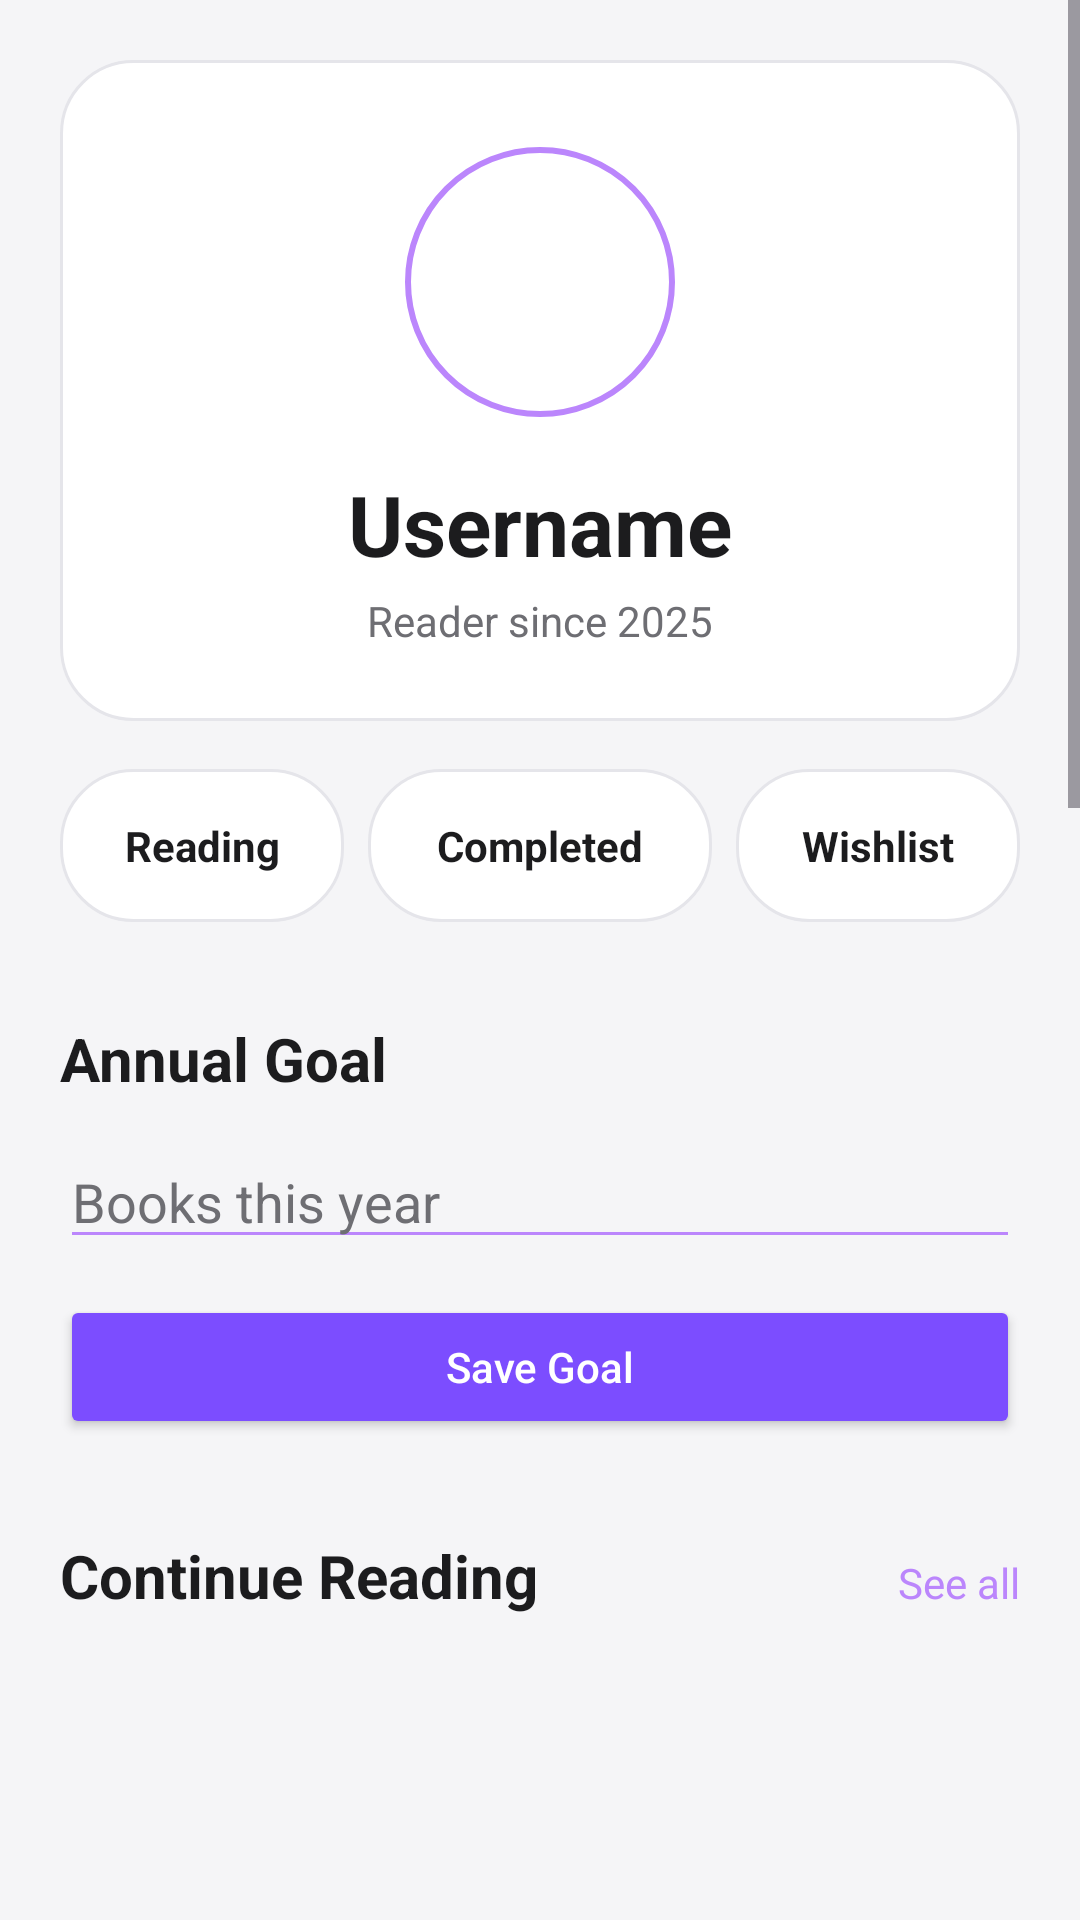

Reconstruct the res/layout file that produces this screen, plus the resources it refers to.
<!-- AndroidManifest.xml: application theme Theme.ReadTrack -->
<!-- res/layout/fragment_profile.xml -->
<?xml version="1.0" encoding="utf-8"?>
<ScrollView xmlns:android="http://schemas.android.com/apk/res/android"
    android:layout_width="match_parent"
    android:layout_height="match_parent"
    xmlns:app="http://schemas.android.com/apk/res-auto"
    android:background="@color/bg">

    <LinearLayout
        android:layout_width="match_parent"
        android:layout_height="wrap_content"
        android:orientation="vertical"
        android:padding="20dp"
        android:elevation="6dp">

        

        <LinearLayout
            android:layout_width="match_parent"
            android:layout_height="wrap_content"
            android:orientation="vertical"
            android:gravity="center_horizontal"
            android:background="@drawable/bg_card"
            android:padding="24dp">

            <com.google.android.material.imageview.ShapeableImageView
                android:id="@+id/imgAvatar"
                android:layout_width="100dp"
                android:layout_height="100dp"
                android:src="@drawable/profile"
                android:scaleType="fitCenter"
                android:padding="6dp"
                app:shapeAppearanceOverlay="@style/CircleImageView"
                app:strokeColor="#BB86FC"
                app:strokeWidth="2dp"/>


            <TextView
                android:id="@+id/txtUsername"
                android:layout_width="wrap_content"
                android:layout_height="wrap_content"
                android:text="Username"
                android:textSize="28sp"
                android:textStyle="bold"
                android:textColor="@color/text"
                android:layout_marginTop="12dp"/>

            <TextView
                android:id="@+id/txtSubtitle"
                android:layout_width="wrap_content"
                android:layout_height="wrap_content"
                android:text="Reader since 2025"
                android:textColor="@color/textSecondary"
                android:layout_marginTop="4dp"/>

        </LinearLayout>

        

        <LinearLayout
            android:layout_width="match_parent"
            android:layout_height="wrap_content"
            android:orientation="horizontal"
            android:weightSum="3"
            android:layout_marginTop="16dp">

            <TextView
                android:id="@+id/txtReadingCount"
                android:layout_width="0dp"
                android:layout_height="wrap_content"
                android:layout_weight="1"
                android:text="Reading"
                android:textColor="@color/text"
                android:background="@drawable/bg_card"
                android:padding="16dp"
                android:gravity="center"
                android:textStyle="bold"/>

            <TextView
                android:id="@+id/txtCompletedCount"
                android:layout_width="20dp"
                android:layout_height="wrap_content"
                android:layout_weight="1"
                android:text="Completed"
                android:textColor="@color/text"
                android:background="@drawable/bg_card"
                android:padding="16dp"
                android:layout_marginStart="8dp"
                android:gravity="center"
                android:textStyle="bold"
                android:maxLines="1" />

            <TextView
                android:id="@+id/txtWishlistCount"
                android:layout_width="0dp"
                android:layout_height="wrap_content"
                android:layout_weight="1"
                android:text="Wishlist"
                android:textColor="@color/text"
                android:background="@drawable/bg_card"
                android:padding="16dp"
                android:layout_marginStart="8dp"
                android:gravity="center"
                android:textStyle="bold"/>

        </LinearLayout>

        

        <TextView
            android:layout_width="wrap_content"
            android:layout_height="wrap_content"
            android:text="Annual Goal"
            android:textSize="20sp"
            android:textStyle="bold"
            android:textColor="@color/text"
            android:layout_marginTop="32dp"/>

        <EditText
            android:id="@+id/etGoal"
            android:layout_width="match_parent"
            android:layout_height="wrap_content"
            android:hint="Books this year"
            android:inputType="number"
            android:textColor="@color/text"
            android:textColorHint="@color/textSecondary"
            android:backgroundTint="#BB86FC"
            android:layout_marginTop="12dp"/>

        <Button
            android:id="@+id/btnSaveGoal"
            android:layout_width="match_parent"
            android:layout_height="wrap_content"
            android:text="Save Goal"
            android:layout_marginTop="12dp"
            android:backgroundTint="@color/primary"
            android:textColor="@android:color/white"
            android:textAllCaps="false"/>

        

        <LinearLayout
            android:layout_width="match_parent"
            android:layout_height="wrap_content"
            android:orientation="horizontal"
            android:layout_marginTop="32dp">

            <TextView
                android:layout_width="0dp"
                android:layout_height="wrap_content"
                android:layout_weight="1"
                android:text="Continue Reading"
                android:textSize="20sp"
                android:textStyle="bold"
                android:textColor="@color/text" />

            <TextView
                android:id="@+id/txtSeeAllReading"
                android:layout_width="wrap_content"
                android:layout_height="wrap_content"
                android:text="See all"
                android:textColor="#BB86FC"/>

        </LinearLayout>

        <androidx.recyclerview.widget.RecyclerView
            android:id="@+id/rvReading"
            android:layout_width="match_parent"
            android:layout_height="240dp"
            android:layout_marginTop="12dp"
            android:nestedScrollingEnabled="false"/>

        

        <LinearLayout
            android:layout_width="match_parent"
            android:layout_height="wrap_content"
            android:orientation="horizontal"
            android:layout_marginTop="32dp">

            <TextView
                android:layout_width="0dp"
                android:layout_height="wrap_content"
                android:layout_weight="1"
                android:text="Wishlist"
                android:textSize="20sp"
                android:textStyle="bold"
                android:textColor="@color/text"/>

            <TextView
                android:id="@+id/txtSeeAllWishlist"
                android:layout_width="wrap_content"
                android:layout_height="wrap_content"
                android:text="See all"
                android:textColor="#BB86FC"/>

        </LinearLayout>

        <androidx.recyclerview.widget.RecyclerView
            android:id="@+id/rvWishlist"
            android:layout_width="match_parent"
            android:layout_height="240dp"
            android:layout_marginTop="12dp"
            android:nestedScrollingEnabled="false"/>

        

        <LinearLayout
            android:layout_width="match_parent"
            android:layout_height="wrap_content"
            android:orientation="horizontal"
            android:layout_marginTop="32dp">

            <TextView
                android:layout_width="0dp"
                android:layout_height="wrap_content"
                android:layout_weight="1"
                android:text="Completed"
                android:textSize="20sp"
                android:textStyle="bold"
                android:textColor="@color/text"/>

            <TextView
                android:id="@+id/txtSeeAllCompleted"
                android:layout_width="wrap_content"
                android:layout_height="wrap_content"
                android:text="See all"
                android:textColor="#BB86FC"/>

        </LinearLayout>

        <androidx.recyclerview.widget.RecyclerView
            android:id="@+id/rvCompleted"
            android:layout_width="match_parent"
            android:layout_height="240dp"
            android:layout_marginTop="12dp"
            android:nestedScrollingEnabled="false"/>

        

        <Button
            android:id="@+id/btnLogout"
            android:layout_width="match_parent"
            android:layout_height="wrap_content"
            android:text="Logout"
            android:layout_marginTop="40dp"
            android:backgroundTint="@color/primary"
            android:textColor="@android:color/white"
            android:textAllCaps="false"/>



    </LinearLayout>

</ScrollView>
<!-- resources referenced by this layout -->
<resources>
  <color name="bg">#F5F5F7</color>
  <color name="primary">#7C4DFF</color>
  <color name="text">#1C1C1E</color>
  <color name="textSecondary">#6E6E73</color>
  <!-- drawable bg_card (drawable) -->
  <?xml version="1.0" encoding="utf-8"?>
  <shape xmlns:android="http://schemas.android.com/apk/res/android">
  
      <solid android:color="@color/card" />
  
      <corners android:radius="24dp" />
  
      <stroke
          android:width="1dp"
          android:color="@color/divider"/>
  
  </shape>
  <style name="CircleImageView">
          <item name="cornerSize">50%</item>
      </style>
  <style name="Theme.ReadTrack" parent="Base.Theme.ReadTrack" />
  <color name="card">#FFFFFF</color>
  <color name="divider">#E5E5EA</color>
  <style name="Base.Theme.ReadTrack" parent="Theme.Material3.DayNight.NoActionBar">
          
          
      </style>
</resources>
